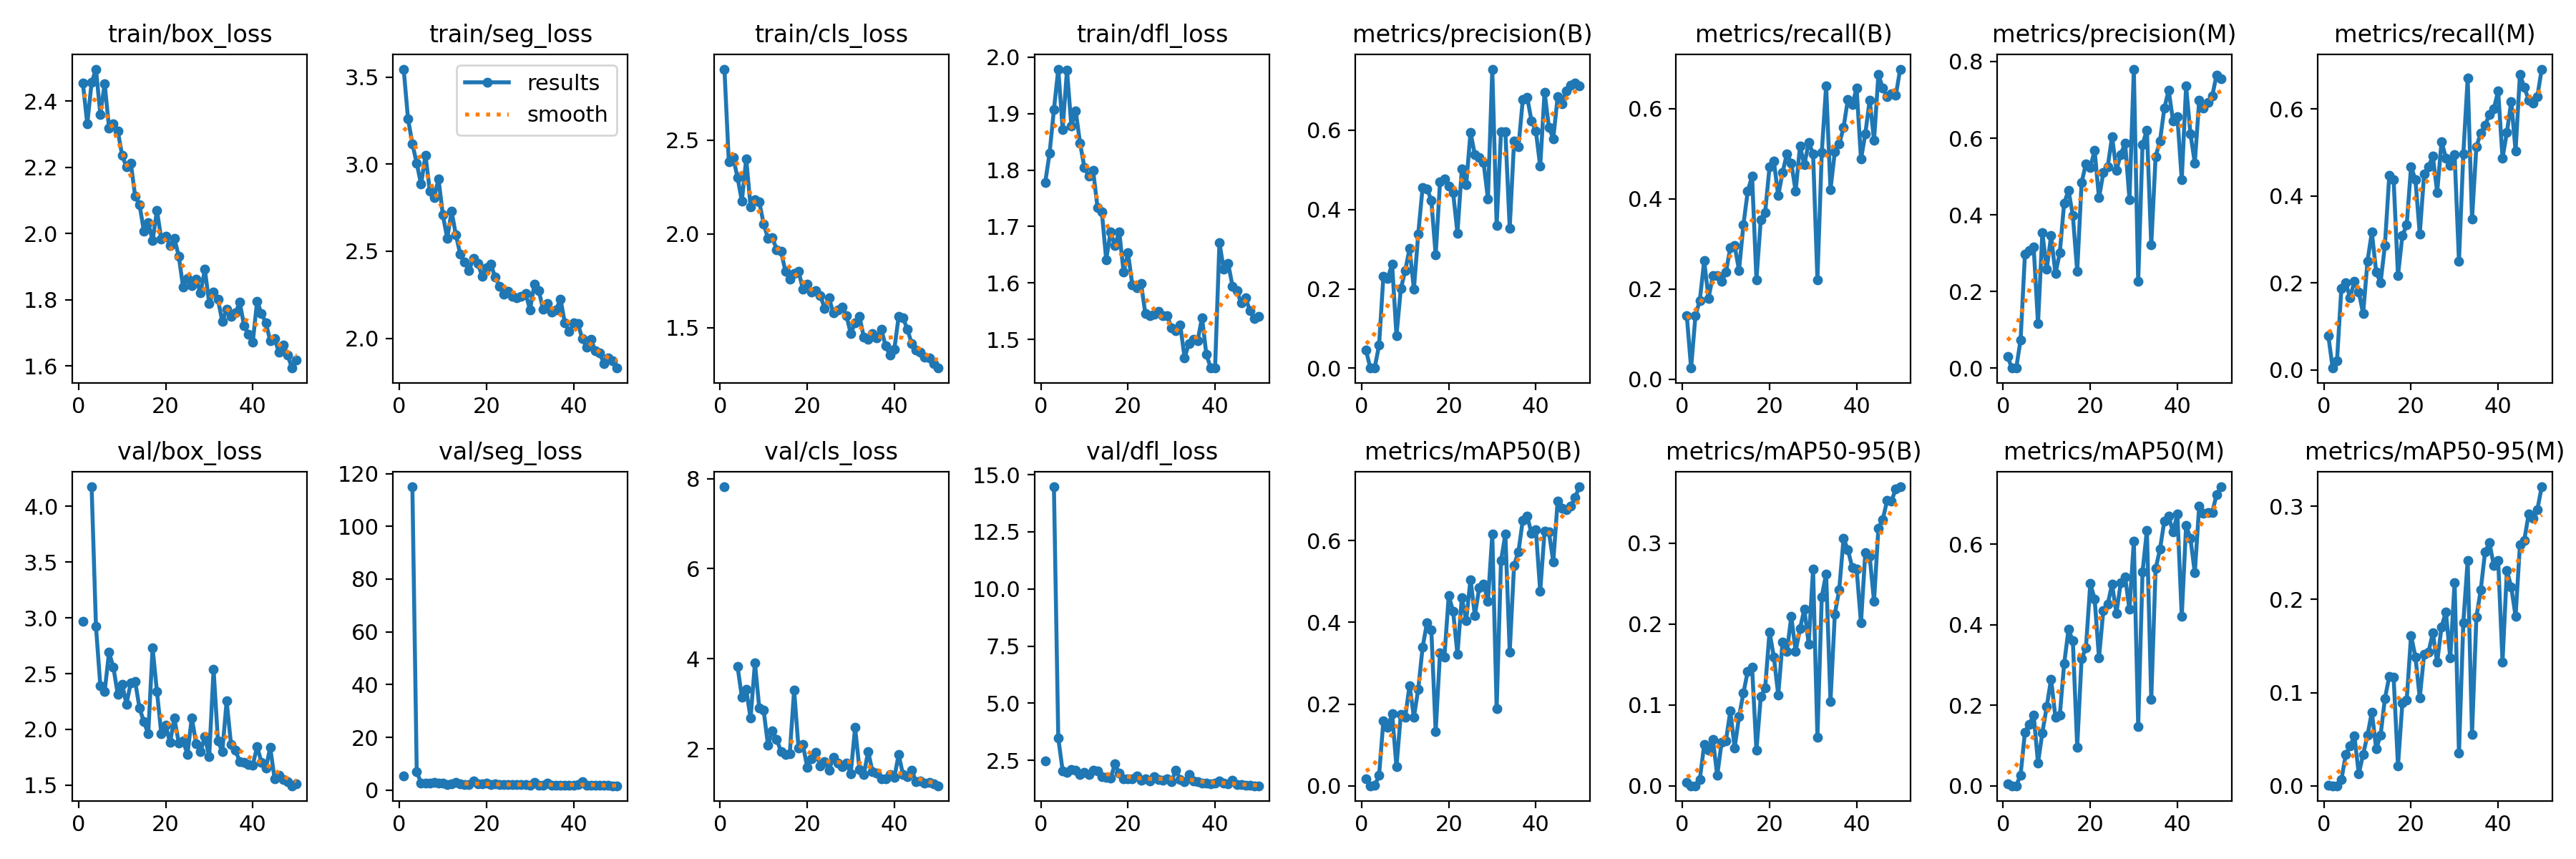

Values plotted in this chart, from the file beside it:
epoch, time, train/box_loss, train/seg_loss, train/cls_loss, train/dfl_loss, metrics/precision(B), metrics/recall(B), metrics/mAP50(B), metrics/mAP50-95(B), metrics/precision(M), metrics/recall(M), metrics/mAP50(M), metrics/mAP50-95(M), val/box_loss, val/seg_loss, val/cls_loss, val/dfl_loss, lr/pg0, lr/pg1, lr/pg2
1, 11.41, 2.454, 3.546, 2.877, 1.778, 0.04544, 0.1417, 0.01753, 0.00418, 0.03024, 0.07917, 0.00484, 0.00068, 2.967, 5.385, 7.817, 2.475, 0.07041, 0.003321, 0.003321
2, 20.85, 2.331, 3.259, 2.385, 1.83, 0.00054, 0.025, 0.00029, 8e-05, 5e-05, 0.00417, 1e-05, 0, nan, nan, nan, nan, 0.04031, 0.006552, 0.006552
3, 29.86, 2.456, 3.118, 2.406, 1.907, 0.00172, 0.1417, 0.0007, 0.00022, 8e-05, 0.02083, 4e-05, 1e-05, 4.175, 115, inf, 14.47, 0.01007, 0.00965, 0.00965
4, 38.66, 2.497, 3.004, 2.301, 1.979, 0.05789, 0.175, 0.02521, 0.00782, 0.07349, 0.1875, 0.02686, 0.00633, 2.923, 6.892, 3.834, 3.467, 0.009491, 0.009491, 0.009491
5, 47.59, 2.36, 2.884, 2.175, 1.872, 0.2321, 0.2625, 0.1595, 0.05074, 0.2973, 0.2, 0.1336, 0.03329, 2.392, 2.677, 3.15, 2.046, 0.009291, 0.009291, 0.009291
6, 56.29, 2.453, 3.052, 2.4, 1.977, 0.2269, 0.1798, 0.1424, 0.04417, 0.3068, 0.1659, 0.1526, 0.04296, 2.341, 2.769, 3.314, 1.968, 0.009091, 0.009091, 0.009091
7, 65, 2.319, 2.847, 2.144, 1.878, 0.2626, 0.2292, 0.1769, 0.05745, 0.3162, 0.2042, 0.1761, 0.05328, 2.69, 2.736, 2.678, 2.105, 0.008891, 0.008891, 0.008891
8, 73.69, 2.332, 2.808, 2.18, 1.905, 0.08231, 0.2292, 0.0464, 0.01292, 0.116, 0.1792, 0.05678, 0.01269, 2.557, 3.01, 3.909, 2.056, 0.008692, 0.008692, 0.008692
9, 82.67, 2.31, 2.914, 2.169, 1.848, 0.2004, 0.2167, 0.1751, 0.05349, 0.3535, 0.1292, 0.1317, 0.03381, 2.316, 2.539, 2.9, 1.884, 0.008492, 0.008492, 0.008492
10, 91.43, 2.237, 2.707, 2.053, 1.805, 0.2455, 0.2375, 0.1673, 0.05583, 0.2584, 0.25, 0.1967, 0.0542, 2.406, 2.696, 2.854, 1.959, 0.008292, 0.008292, 0.008292
11, 100.5, 2.201, 2.574, 1.975, 1.789, 0.3019, 0.2917, 0.2456, 0.09245, 0.3453, 0.3164, 0.2651, 0.079, 2.227, 2.214, 2.079, 1.873, 0.008092, 0.008092, 0.008092
12, 109.1, 2.213, 2.729, 1.979, 1.799, 0.1994, 0.2958, 0.1683, 0.04713, 0.2465, 0.225, 0.17, 0.03977, 2.418, 2.385, 2.405, 2.048, 0.007892, 0.007892, 0.007892
13, 117.7, 2.112, 2.592, 1.916, 1.734, 0.3387, 0.2417, 0.2364, 0.08534, 0.3007, 0.2, 0.1749, 0.05402, 2.428, 2.791, 2.216, 2.017, 0.007693, 0.007693, 0.007693
14, 126.2, 2.087, 2.482, 1.906, 1.726, 0.4561, 0.3417, 0.3387, 0.1146, 0.4306, 0.2867, 0.303, 0.09359, 2.191, 2.443, 1.933, 1.784, 0.007493, 0.007493, 0.007493
15, 134.9, 2.008, 2.436, 1.8, 1.641, 0.4525, 0.4167, 0.3985, 0.1415, 0.4638, 0.4469, 0.3883, 0.1173, 2.068, 2.212, 1.872, 1.764, 0.007293, 0.007293, 0.007293
16, 143.9, 2.033, 2.389, 1.757, 1.69, 0.4237, 0.45, 0.3815, 0.1464, 0.398, 0.4375, 0.3599, 0.1163, 1.961, 1.973, 1.895, 1.704, 0.007093, 0.007093, 0.007093
17, 152.6, 1.979, 2.459, 1.788, 1.666, 0.2851, 0.2208, 0.1328, 0.04365, 0.2524, 0.2167, 0.09633, 0.02121, 2.73, 3.373, 3.307, 2.329, 0.006893, 0.006893, 0.006893
18, 161.1, 2.07, 2.431, 1.802, 1.691, 0.4696, 0.3542, 0.326, 0.1104, 0.4837, 0.3083, 0.3157, 0.08854, 2.339, 2.415, 2.024, 1.923, 0.006694, 0.006694, 0.006694
19, 169.4, 1.983, 2.357, 1.706, 1.619, 0.4779, 0.37, 0.3154, 0.1208, 0.5337, 0.3333, 0.3422, 0.09157, 1.964, 2.315, 2.098, 1.68, 0.006494, 0.006494, 0.006494
20, 178.6, 1.992, 2.405, 1.731, 1.653, 0.4589, 0.4701, 0.4648, 0.1902, 0.5242, 0.4667, 0.5022, 0.1613, 2.038, 2.543, 1.594, 1.681, 0.006294, 0.006294, 0.006294
21, 187.8, 1.964, 2.427, 1.69, 1.597, 0.4428, 0.4833, 0.4273, 0.1593, 0.5678, 0.4379, 0.4643, 0.1384, 1.882, 2.039, 1.777, 1.692, 0.006094, 0.006094, 0.006094
22, 197.1, 1.986, 2.35, 1.697, 1.591, 0.3408, 0.4071, 0.3218, 0.1124, 0.4441, 0.3125, 0.3181, 0.09423, 2.099, 2.285, 1.917, 1.802, 0.005895, 0.005895, 0.005895
23, 206, 1.932, 2.298, 1.672, 1.599, 0.5018, 0.4583, 0.4598, 0.1777, 0.5097, 0.45, 0.436, 0.1409, 1.88, 2.026, 1.624, 1.637, 0.005695, 0.005695, 0.005695
24, 215.1, 1.839, 2.255, 1.603, 1.545, 0.462, 0.5, 0.4046, 0.1662, 0.5251, 0.4667, 0.4512, 0.1436, 1.898, 2.114, 1.711, 1.686, 0.005495, 0.005495, 0.005495
25, 224.1, 1.865, 2.268, 1.658, 1.542, 0.5946, 0.4792, 0.5046, 0.2093, 0.6041, 0.4917, 0.5008, 0.1638, 1.777, 2.027, 1.53, 1.582, 0.005295, 0.005295, 0.005295
26, 233.4, 1.842, 2.243, 1.578, 1.544, 0.5376, 0.4167, 0.4168, 0.1666, 0.5163, 0.4083, 0.4289, 0.1324, 2.105, 2.216, 1.807, 1.769, 0.005095, 0.005095, 0.005095
27, 242.6, 1.862, 2.231, 1.595, 1.55, 0.5305, 0.5167, 0.4844, 0.1943, 0.5577, 0.525, 0.5048, 0.1706, 1.874, 2.117, 1.686, 1.656, 0.004896, 0.004896, 0.004896
28, 251.6, 1.821, 2.24, 1.608, 1.542, 0.5187, 0.475, 0.4929, 0.2183, 0.5876, 0.4875, 0.5186, 0.1866, 1.802, 2.065, 1.612, 1.612, 0.004696, 0.004696, 0.004696
29, 261.1, 1.892, 2.259, 1.565, 1.543, 0.4267, 0.525, 0.452, 0.1755, 0.4394, 0.4708, 0.4381, 0.1369, 1.934, 2.058, 1.686, 1.697, 0.004496, 0.004496, 0.004496
30, 270.2, 1.79, 2.163, 1.468, 1.52, 0.7539, 0.5, 0.6153, 0.2681, 0.7802, 0.4958, 0.6078, 0.2183, 1.755, 1.864, 1.453, 1.571, 0.004296, 0.004296, 0.004296
31, 279.2, 1.824, 2.309, 1.527, 1.515, 0.3603, 0.2206, 0.188, 0.05975, 0.2256, 0.25, 0.1476, 0.03472, 2.539, 2.842, 2.474, 2.076, 0.004097, 0.004097, 0.004097
32, 288.2, 1.802, 2.275, 1.561, 1.526, 0.5953, 0.5026, 0.5502, 0.2339, 0.5836, 0.4965, 0.5319, 0.1751, 1.899, 1.951, 1.542, 1.665, 0.003897, 0.003897, 0.003897
33, 297.3, 1.735, 2.167, 1.448, 1.467, 0.5956, 0.65, 0.6151, 0.2622, 0.6214, 0.6708, 0.6348, 0.2418, 1.798, 1.768, 1.437, 1.555, 0.003697, 0.003697, 0.003697
34, 306.3, 1.771, 2.2, 1.439, 1.493, 0.3534, 0.4208, 0.3277, 0.1044, 0.321, 0.3466, 0.2147, 0.05524, 2.254, 2.616, 1.944, 1.87, 0.003497, 0.003497, 0.003497
35, 315.2, 1.749, 2.15, 1.466, 1.5, 0.5719, 0.5042, 0.5395, 0.2125, 0.5521, 0.5136, 0.5396, 0.1808, 1.868, 1.921, 1.493, 1.587, 0.003297, 0.003297, 0.003297
36, 324.4, 1.76, 2.164, 1.446, 1.498, 0.5576, 0.5208, 0.5725, 0.2424, 0.592, 0.5442, 0.5875, 0.2101, 1.813, 1.804, 1.467, 1.557, 0.003098, 0.003098, 0.003098
37, 333.4, 1.792, 2.225, 1.492, 1.538, 0.6766, 0.5579, 0.6493, 0.3056, 0.678, 0.5625, 0.6579, 0.2513, 1.714, 1.759, 1.343, 1.486, 0.002898, 0.002898, 0.002898
38, 342.4, 1.723, 2.089, 1.403, 1.473, 0.6834, 0.6205, 0.6604, 0.292, 0.7255, 0.5875, 0.6694, 0.2608, 1.706, 1.771, 1.334, 1.486, 0.002698, 0.002698, 0.002698
39, 351.6, 1.697, 2.037, 1.354, 1.449, 0.6239, 0.6083, 0.6167, 0.2697, 0.6445, 0.6, 0.6303, 0.2363, 1.683, 1.76, 1.43, 1.477, 0.002498, 0.002498, 0.002498
40, 360.8, 1.672, 2.087, 1.384, 1.449, 0.5981, 0.6448, 0.6271, 0.2681, 0.6561, 0.6417, 0.6756, 0.242, 1.682, 1.724, 1.368, 1.51, 0.002299, 0.002299, 0.002299
41, 385.3, 1.796, 2.084, 1.559, 1.671, 0.5089, 0.4875, 0.4756, 0.2013, 0.4911, 0.4875, 0.4202, 0.133, 1.844, 2.108, 1.872, 1.599, 0.002099, 0.002099, 0.002099
42, 394.3, 1.758, 1.998, 1.554, 1.624, 0.6961, 0.5441, 0.6219, 0.2887, 0.736, 0.5459, 0.647, 0.2311, 1.708, 3.302, 1.427, 1.499, 0.001899, 0.001899, 0.001899
43, 403.4, 1.731, 1.948, 1.49, 1.635, 0.6075, 0.619, 0.6206, 0.2835, 0.6111, 0.6167, 0.6143, 0.2135, 1.652, 1.824, 1.389, 1.466, 0.001699, 0.001699, 0.001699
44, 412.4, 1.676, 1.994, 1.415, 1.594, 0.5789, 0.5292, 0.5477, 0.228, 0.5352, 0.5038, 0.529, 0.1817, 1.838, 1.932, 1.52, 1.611, 0.001499, 0.001499, 0.001499
45, 421.5, 1.682, 1.927, 1.38, 1.586, 0.6839, 0.675, 0.6967, 0.3189, 0.6987, 0.6792, 0.6947, 0.2585, 1.56, 1.753, 1.279, 1.428, 0.0013, 0.0013, 0.0013
46, 430.5, 1.642, 1.915, 1.368, 1.564, 0.6669, 0.6458, 0.6791, 0.3293, 0.6786, 0.65, 0.677, 0.2636, 1.592, 1.757, 1.288, 1.422, 0.0011, 0.0011, 0.0011
47, 439.3, 1.664, 1.853, 1.344, 1.574, 0.6982, 0.6265, 0.6758, 0.3526, 0.6935, 0.6208, 0.6785, 0.2914, 1.549, 1.693, 1.235, 1.417, 0.0009, 0.0009, 0.0009
48, 448.1, 1.633, 1.887, 1.337, 1.551, 0.7133, 0.6323, 0.6834, 0.3522, 0.7103, 0.613, 0.6793, 0.287, 1.534, 1.706, 1.263, 1.393, 0.0007002, 0.0007002, 0.0007002
49, 457, 1.594, 1.872, 1.308, 1.536, 0.7191, 0.6292, 0.705, 0.3672, 0.7651, 0.6292, 0.7236, 0.2964, 1.495, 1.678, 1.225, 1.384, 0.0005005, 0.0005005, 0.0005005
50, 465.8, 1.617, 1.829, 1.285, 1.541, 0.7111, 0.6872, 0.7312, 0.3697, 0.7558, 0.6917, 0.743, 0.3209, 1.51, 1.637, 1.181, 1.383, 0.0003007, 0.0003007, 0.0003007
